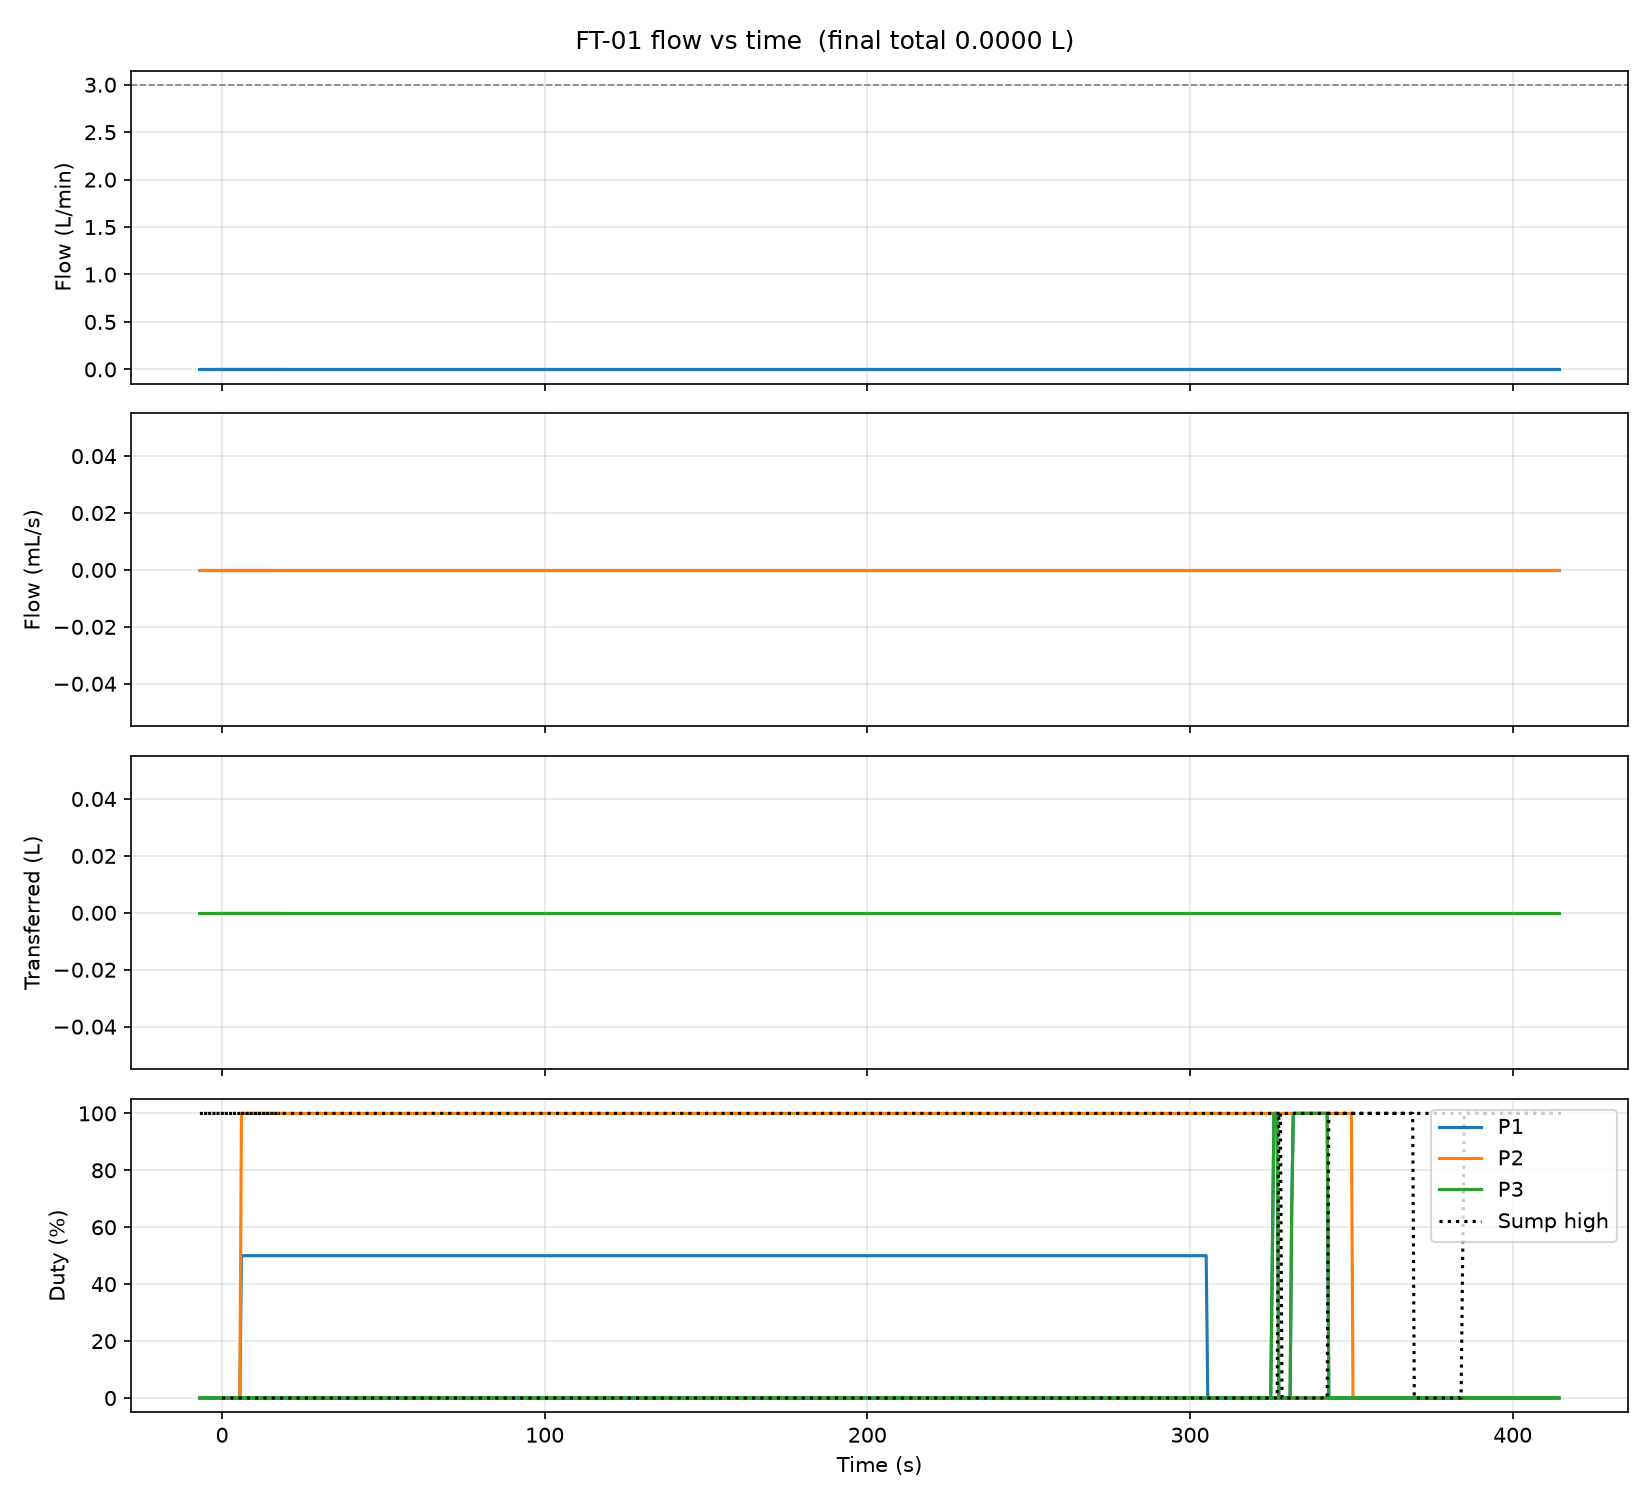

The data file committed next to this chart (first rows):
t_ms, state, pulses, f_Hz, Q_Lmin, Q_mLs, total_L, float_high, p1, p2, p3, sov
7745, IDLE, 0, 0.00, 0.000, 0.00, 0.0000, 0, 0, 0, 0, 0
8245, IDLE, 0, 0.00, 0.000, 0.00, 0.0000, 0, 0, 0, 0, 0
8745, IDLE, 0, 0.00, 0.000, 0.00, 0.0000, 0, 0, 0, 0, 0
9245, IDLE, 0, 0.00, 0.000, 0.00, 0.0000, 0, 0, 0, 0, 0
9745, IDLE, 0, 0.00, 0.000, 0.00, 0.0000, 0, 0, 0, 0, 0
10245, IDLE, 0, 0.00, 0.000, 0.00, 0.0000, 0, 0, 0, 0, 0
10745, IDLE, 0, 0.00, 0.000, 0.00, 0.0000, 0, 0, 0, 0, 0
11245, IDLE, 0, 0.00, 0.000, 0.00, 0.0000, 0, 0, 0, 0, 0
11745, IDLE, 0, 0.00, 0.000, 0.00, 0.0000, 0, 0, 0, 0, 0
12245, IDLE, 0, 0.00, 0.000, 0.00, 0.0000, 0, 0, 0, 0, 0
12745, IDLE, 0, 0.00, 0.000, 0.00, 0.0000, 0, 0, 0, 0, 0
13267, CASE1, 0, 0.00, 0.000, 0.00, 0.0000, 0, 0, 0, 0, 1
13767, CASE1, 0, 0.00, 0.000, 0.00, 0.0000, 0, 50, 100, 0, 1
14267, CASE1, 0, 0.00, 0.000, 0.00, 0.0000, 0, 50, 100, 0, 1
14767, CASE1, 0, 0.00, 0.000, 0.00, 0.0000, 0, 50, 100, 0, 1
15267, CASE1, 0, 0.00, 0.000, 0.00, 0.0000, 0, 50, 100, 0, 1
15767, CASE1, 0, 0.00, 0.000, 0.00, 0.0000, 0, 50, 100, 0, 1
16267, CASE1, 0, 0.00, 0.000, 0.00, 0.0000, 0, 50, 100, 0, 1
16767, CASE1, 0, 0.00, 0.000, 0.00, 0.0000, 0, 50, 100, 0, 1
17267, CASE1, 0, 0.00, 0.000, 0.00, 0.0000, 0, 50, 100, 0, 1
17767, CASE1, 0, 0.00, 0.000, 0.00, 0.0000, 0, 50, 100, 0, 1
18267, CASE1, 0, 0.00, 0.000, 0.00, 0.0000, 0, 50, 100, 0, 1
18767, CASE1, 0, 0.00, 0.000, 0.00, 0.0000, 0, 50, 100, 0, 1
19267, CASE1, 0, 0.00, 0.000, 0.00, 0.0000, 0, 50, 100, 0, 1
19767, CASE1, 0, 0.00, 0.000, 0.00, 0.0000, 0, 50, 100, 0, 1
20267, CASE1, 0, 0.00, 0.000, 0.00, 0.0000, 0, 50, 100, 0, 1
20767, CASE1, 0, 0.00, 0.000, 0.00, 0.0000, 0, 50, 100, 0, 1
21267, CASE1, 0, 0.00, 0.000, 0.00, 0.0000, 0, 50, 100, 0, 1
21767, CASE1, 0, 0.00, 0.000, 0.00, 0.0000, 0, 50, 100, 0, 1
22267, CASE1, 0, 0.00, 0.000, 0.00, 0.0000, 0, 50, 100, 0, 1
22767, CASE1, 0, 0.00, 0.000, 0.00, 0.0000, 0, 50, 100, 0, 1
23267, CASE1, 0, 0.00, 0.000, 0.00, 0.0000, 0, 50, 100, 0, 1
23767, CASE1, 0, 0.00, 0.000, 0.00, 0.0000, 0, 50, 100, 0, 1
24267, CASE1, 0, 0.00, 0.000, 0.00, 0.0000, 0, 50, 100, 0, 1
24767, CASE1, 0, 0.00, 0.000, 0.00, 0.0000, 0, 50, 100, 0, 1
25267, CASE1, 0, 0.00, 0.000, 0.00, 0.0000, 0, 50, 100, 0, 1
25767, CASE1, 0, 0.00, 0.000, 0.00, 0.0000, 0, 50, 100, 0, 1
26267, CASE1, 0, 0.00, 0.000, 0.00, 0.0000, 0, 50, 100, 0, 1
26767, CASE1, 0, 0.00, 0.000, 0.00, 0.0000, 0, 50, 100, 0, 1
27267, CASE1, 0, 0.00, 0.000, 0.00, 0.0000, 0, 50, 100, 0, 1
27767, CASE1, 0, 0.00, 0.000, 0.00, 0.0000, 0, 50, 100, 0, 1
28267, CASE1, 0, 0.00, 0.000, 0.00, 0.0000, 0, 50, 100, 0, 1
28767, CASE1, 0, 0.00, 0.000, 0.00, 0.0000, 0, 50, 100, 0, 1
29267, CASE1, 0, 0.00, 0.000, 0.00, 0.0000, 0, 50, 100, 0, 1
29767, CASE1, 0, 0.00, 0.000, 0.00, 0.0000, 0, 50, 100, 0, 1
30267, CASE1, 0, 0.00, 0.000, 0.00, 0.0000, 0, 50, 100, 0, 1
30767, CASE1, 0, 0.00, 0.000, 0.00, 0.0000, 0, 50, 100, 0, 1
31267, CASE1, 0, 0.00, 0.000, 0.00, 0.0000, 0, 50, 100, 0, 1
31767, CASE1, 0, 0.00, 0.000, 0.00, 0.0000, 0, 50, 100, 0, 1
32267, CASE1, 0, 0.00, 0.000, 0.00, 0.0000, 0, 50, 100, 0, 1
32767, CASE1, 0, 0.00, 0.000, 0.00, 0.0000, 0, 50, 100, 0, 1
33267, CASE1, 0, 0.00, 0.000, 0.00, 0.0000, 0, 50, 100, 0, 1
33767, CASE1, 0, 0.00, 0.000, 0.00, 0.0000, 0, 50, 100, 0, 1
34267, CASE1, 0, 0.00, 0.000, 0.00, 0.0000, 0, 50, 100, 0, 1
34767, CASE1, 0, 0.00, 0.000, 0.00, 0.0000, 0, 50, 100, 0, 1
35267, CASE1, 0, 0.00, 0.000, 0.00, 0.0000, 0, 50, 100, 0, 1
35767, CASE1, 0, 0.00, 0.000, 0.00, 0.0000, 0, 50, 100, 0, 1
36267, CASE1, 0, 0.00, 0.000, 0.00, 0.0000, 0, 50, 100, 0, 1
36767, CASE1, 0, 0.00, 0.000, 0.00, 0.0000, 0, 50, 100, 0, 1
37267, CASE1, 0, 0.00, 0.000, 0.00, 0.0000, 0, 50, 100, 0, 1
... 818 more rows
